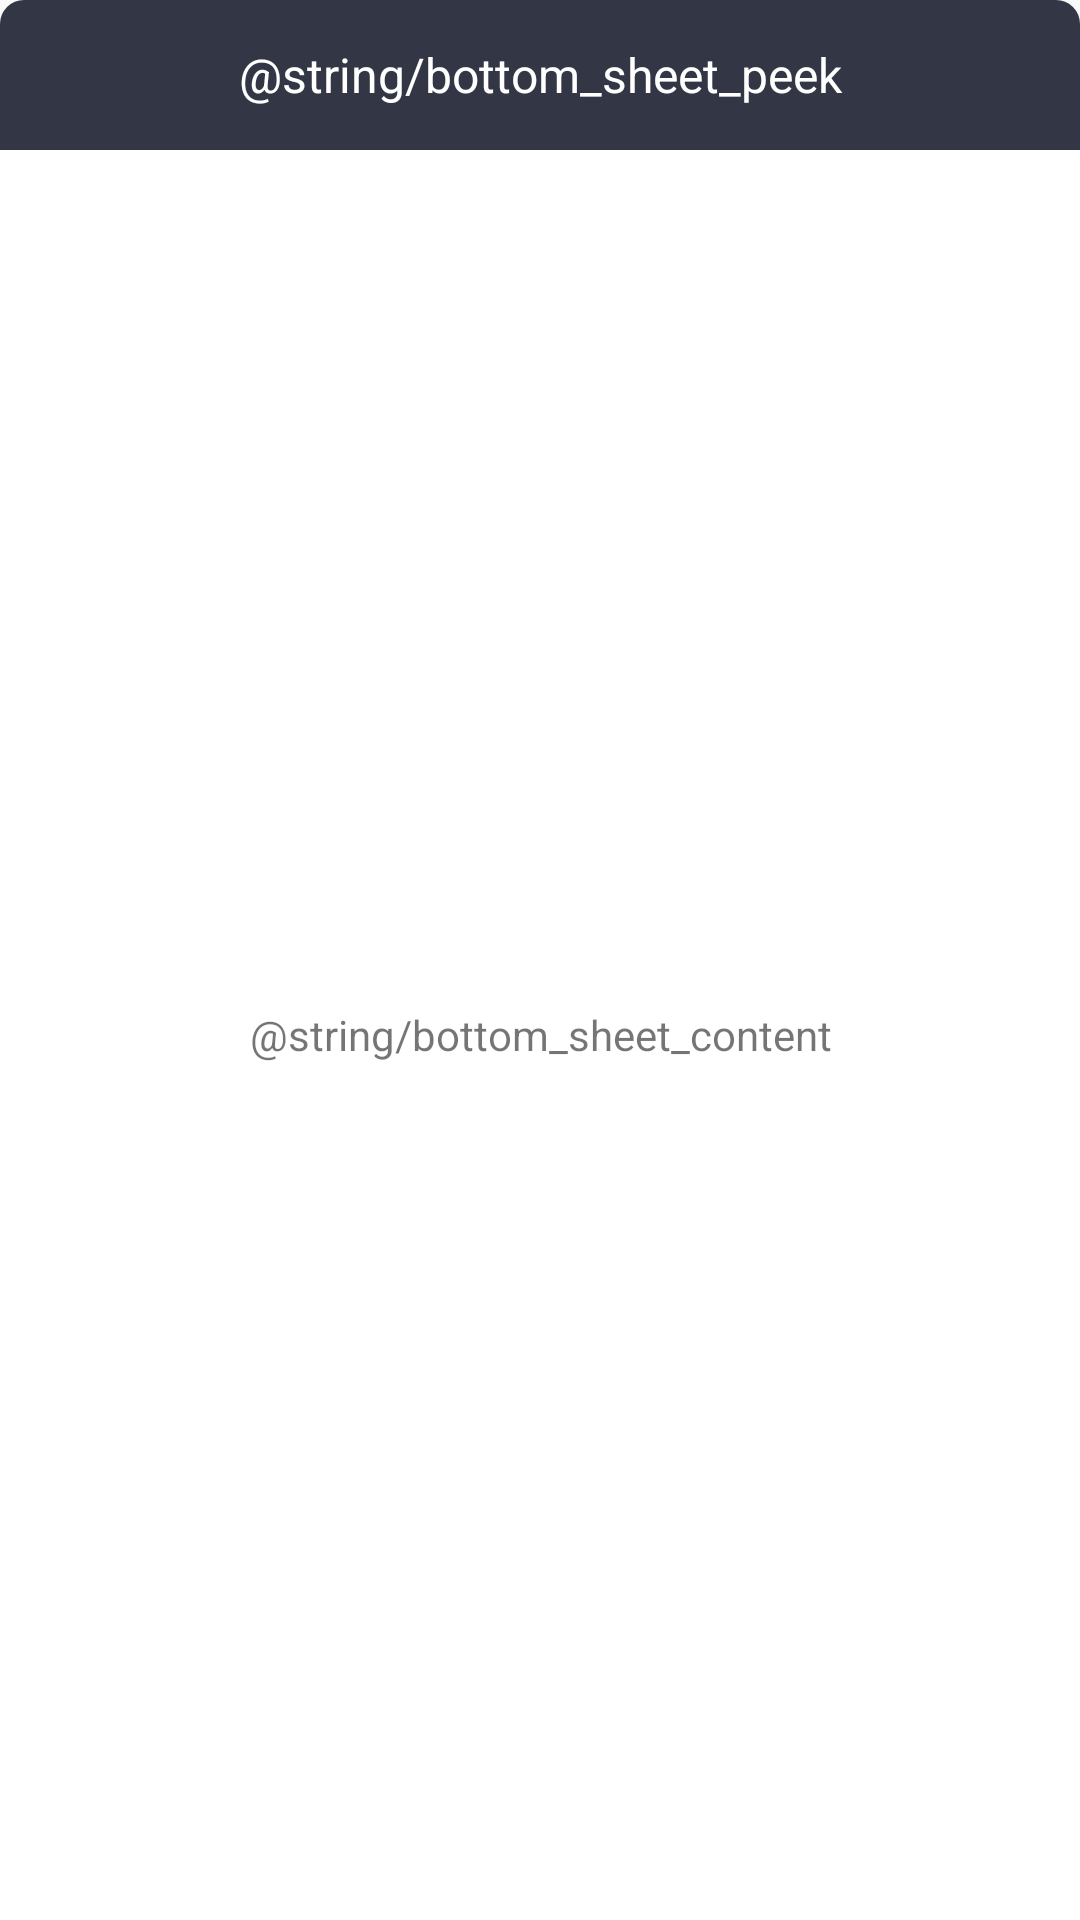

This screen was rendered from an Android layout file. Write that file and the resources it references.
<!-- AndroidManifest.xml: application theme AppTheme -->
<!-- res/layout/bottom_sheet.xml -->
<LinearLayout xmlns:android="http://schemas.android.com/apk/res/android"
    xmlns:app="http://schemas.android.com/apk/res-auto"
    android:id="@+id/bottom_sheet"
    android:layout_width="match_parent"
    android:layout_height="340dp"
    android:layout_marginStart="10dp"
    android:layout_marginEnd="10dp"
    android:background="@drawable/list_bottom_sheet_shape"
    android:orientation="vertical"
    app:behavior_hideable="true"
    app:behavior_peekHeight="50dp"
    app:layout_behavior="com.google.android.material.bottomsheet.BottomSheetBehavior">

    <TextView
        android:id="@+id/bottom_sheet_topic"
        android:layout_width="match_parent"
        android:layout_height="50dp"
        android:background="@drawable/bottom_sheet_shape"
        android:gravity="center"
        android:text="@string/bottom_sheet_peek"
        android:textColor="@color/colorWhite"
        android:textSize="16sp" />

    <TextView
        android:id="@+id/bottom_sheet_description"
        android:layout_width="match_parent"
        android:layout_height="match_parent"
        android:gravity="center"
        android:text="@string/bottom_sheet_content" />

</LinearLayout>
<!-- resources referenced by this layout -->
<resources>
  <color name="colorWhite">#FFFFFF</color>
  <!-- drawable bottom_sheet_shape (drawable) -->
  <?xml version="1.0" encoding="utf-8"?>
  <shape xmlns:android="http://schemas.android.com/apk/res/android" android:shape="rectangle">
      <solid android:color="@color/colorBlackSplashScreen"/>
      <corners android:topLeftRadius="8dp"
          android:topRightRadius="8dp"/>
  </shape>
  <!-- drawable list_bottom_sheet_shape (drawable) -->
  <?xml version="1.0" encoding="utf-8"?>
  <shape xmlns:android="http://schemas.android.com/apk/res/android" android:shape="rectangle">
      <solid android:color="@color/colorWhite"/>
      <corners android:topLeftRadius="8dp"
          android:topRightRadius="8dp"/>
  </shape>
  <style name="AppTheme" parent="Theme.AppCompat.Light.NoActionBar">
          
          <item name="colorPrimary">@color/colorPrimary</item>
          <item name="colorPrimaryDark">@color/colorPrimaryDark</item>
          <item name="colorAccent">@color/colorAccent</item>
      </style>
  <color name="colorBlackSplashScreen">#333745</color>
  <color name="colorPrimary">#14333745</color>
  <color name="colorPrimaryDark">#14333745</color>
  <color name="colorAccent">#F44336</color>
</resources>
